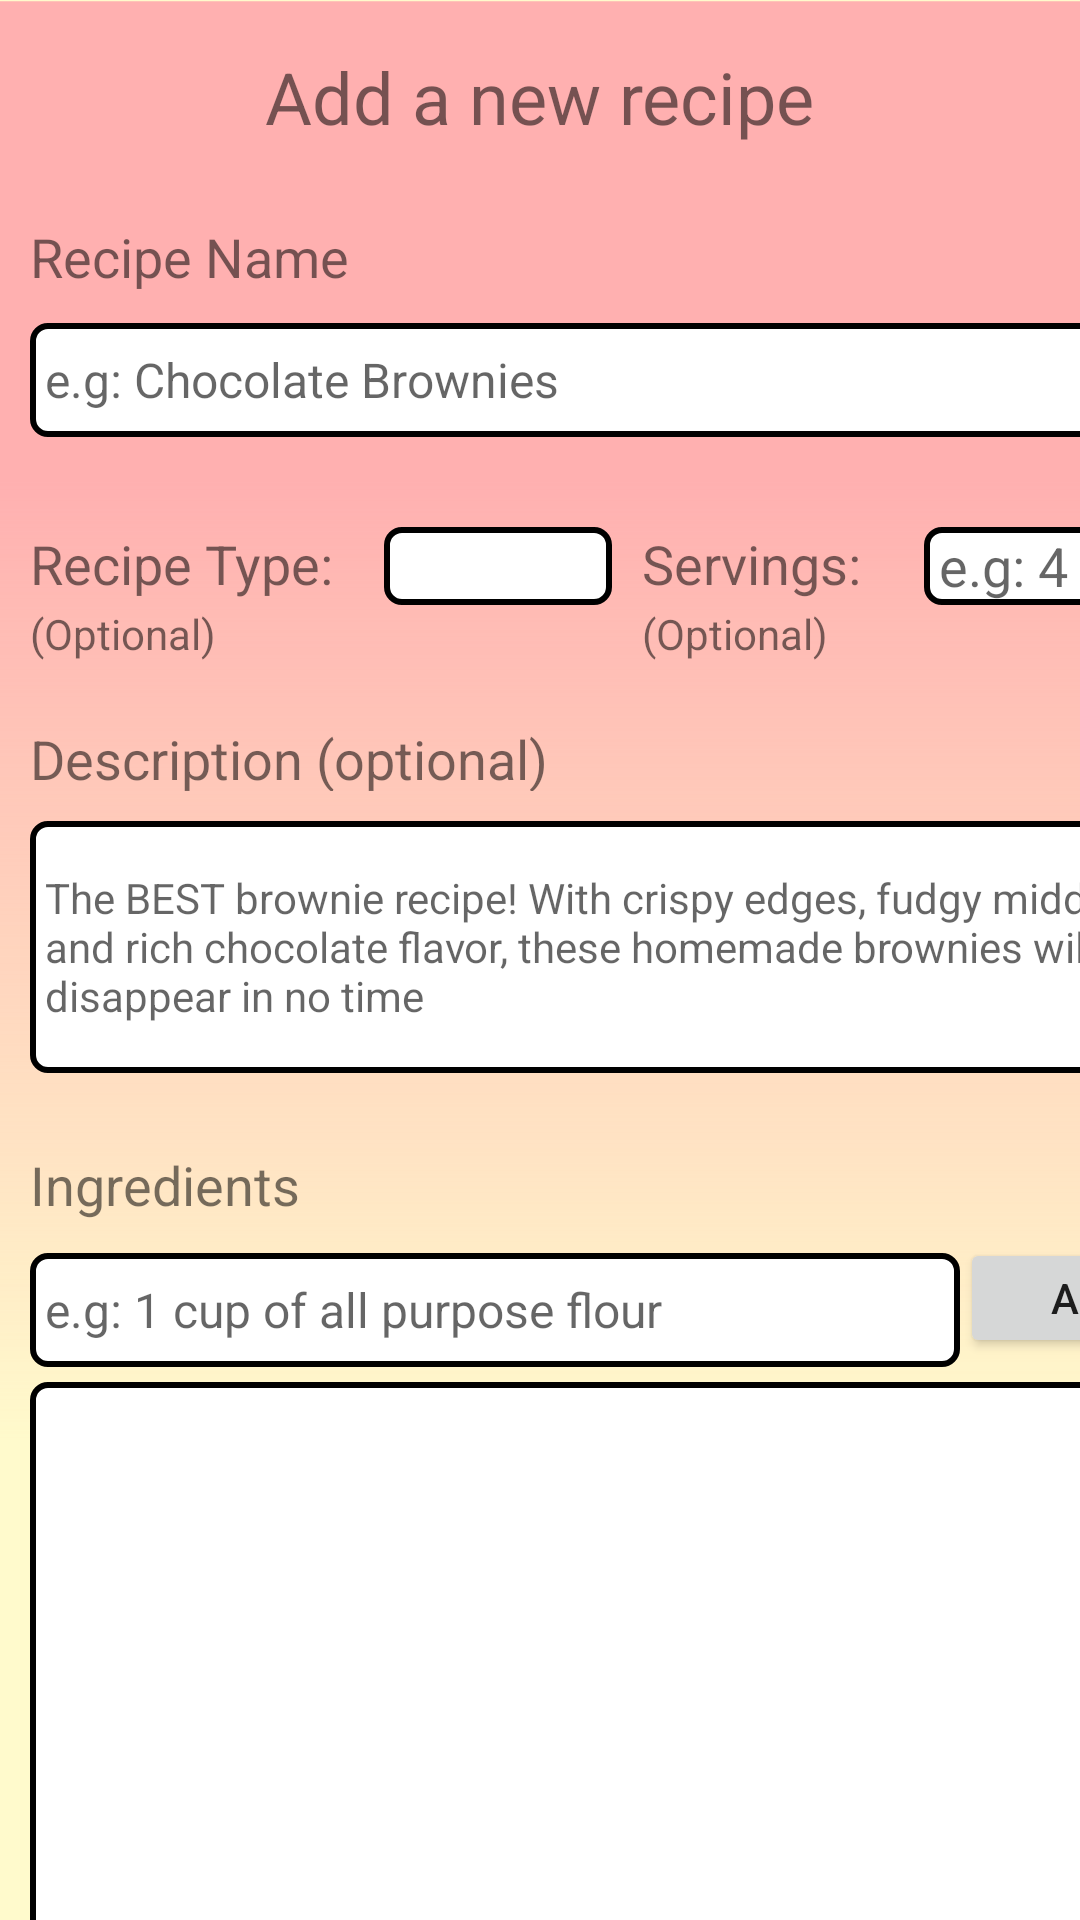

Write the Android layout XML for this screen, with the resource values it uses.
<!-- AndroidManifest.xml: application theme AppTheme -->
<!-- res/layout/add_recipe_layout.xml -->
<?xml version="1.0" encoding="utf-8"?>
<androidx.constraintlayout.widget.ConstraintLayout xmlns:android="http://schemas.android.com/apk/res/android"
    xmlns:app="http://schemas.android.com/apk/res-auto"
    xmlns:tools="http://schemas.android.com/tools"
    android:layout_width="match_parent"
    android:layout_height="match_parent"
    android:background="@drawable/my_recipes_background">



    <TextView
        android:id="@+id/textView6"
        android:layout_width="wrap_content"
        android:layout_height="wrap_content"
        android:layout_marginStart="10dp"
        android:layout_marginTop="1dp"
        android:text="(Optional)"
        app:layout_constraintStart_toEndOf="@+id/recipe_type_choice"
        app:layout_constraintTop_toBottomOf="@+id/editTextTextPersonName2" />

    <TextView
        android:id="@+id/recipe_name_label"
        android:layout_width="wrap_content"
        android:layout_height="wrap_content"
        android:layout_marginStart="10dp"
        android:layout_marginTop="25dp"
        android:ems="10"
        android:inputType="textPersonName"
        android:text="Recipe Name"
        android:textSize="18sp"
        app:layout_constraintStart_toStartOf="parent"
        app:layout_constraintTop_toBottomOf="@+id/add_new_recipe_label" />

    <TextView
        android:id="@+id/add_new_recipe_label"
        android:layout_width="wrap_content"
        android:layout_height="wrap_content"
        android:layout_marginTop="16dp"
        android:ems="10"
        android:inputType="textPersonName"
        android:text="Add a new recipe"
        android:textAlignment="center"
        android:textSize="24sp"
        app:layout_constraintEnd_toEndOf="parent"
        app:layout_constraintHorizontal_bias="0.496"
        app:layout_constraintStart_toStartOf="parent"
        app:layout_constraintTop_toTopOf="parent" />

    <EditText
        android:id="@+id/recipe_name_field"
        android:layout_width="389dp"
        android:layout_height="38dp"
        android:layout_marginStart="10dp"
        android:layout_marginTop="10dp"
        android:background="@drawable/shape"
        android:paddingLeft="5dp"
        android:ems="10"
        android:hint="e.g: Chocolate Brownies"
        android:textSize="16sp"
        app:layout_constraintStart_toStartOf="parent"
        app:layout_constraintTop_toBottomOf="@+id/recipe_name_label" />

    <TextView
        android:id="@+id/editTextTextPersonName"
        android:layout_width="108dp"
        android:layout_height="25dp"
        android:layout_marginStart="10dp"
        android:layout_marginTop="30dp"
        android:ems="10"
        android:inputType="textPersonName"
        android:text="Recipe Type:"
        android:textSize="18sp"
        app:layout_constraintStart_toStartOf="parent"
        app:layout_constraintTop_toBottomOf="@+id/recipe_name_field" />

    <Spinner
        android:id="@+id/recipe_type_choice"
        android:layout_width="76dp"
        android:layout_height="26dp"
        android:layout_marginStart="10dp"
        android:layout_marginTop="30dp"
        android:background="@drawable/shape"
        app:layout_constraintStart_toEndOf="@+id/editTextTextPersonName"
        app:layout_constraintTop_toBottomOf="@+id/recipe_name_field" />

    <TextView
        android:id="@+id/editTextTextPersonName2"
        android:layout_width="78dp"
        android:layout_height="25dp"
        android:layout_marginStart="10dp"
        android:layout_marginTop="30dp"
        android:ems="10"
        android:inputType="textPersonName"
        android:text="Servings:"
        android:textSize="18sp"
        app:layout_constraintStart_toEndOf="@+id/recipe_type_choice"
        app:layout_constraintTop_toBottomOf="@+id/recipe_name_field" />

    <EditText
        android:id="@+id/servings"
        android:layout_width="87dp"
        android:layout_height="26dp"
        android:layout_marginStart="16dp"
        android:layout_marginTop="30dp"
        android:background="@drawable/shape"
        android:paddingLeft="5dp"
        android:ems="10"
        android:hint="e.g: 4"
        android:inputType="numberSigned"
        app:layout_constraintStart_toEndOf="@+id/editTextTextPersonName2"
        app:layout_constraintTop_toBottomOf="@+id/recipe_name_field" />

    <TextView
        android:id="@+id/textView3"
        android:layout_width="181dp"
        android:layout_height="23dp"
        android:layout_marginStart="10dp"
        android:layout_marginTop="40dp"
        android:text="Description (optional)"
        android:textSize="18sp"
        app:layout_constraintStart_toStartOf="parent"
        app:layout_constraintTop_toBottomOf="@+id/editTextTextPersonName" />

    <EditText
        android:id="@+id/description_field"
        android:layout_width="394dp"
        android:layout_height="84dp"
        android:layout_marginStart="10dp"
        android:layout_marginTop="10dp"
        android:background="@drawable/shape"
        android:hint="The BEST brownie recipe! With crispy edges, fudgy middles, and rich chocolate flavor, these homemade brownies will disappear in no time"
        android:paddingLeft="5dp"
        android:textAlignment="textStart"
        android:textSize="14sp"
        app:layout_constraintStart_toStartOf="parent"
        app:layout_constraintTop_toBottomOf="@+id/textView3" />

    <TextView
        android:id="@+id/textView2"
        android:layout_width="108dp"
        android:layout_height="25dp"
        android:layout_marginStart="10dp"
        android:layout_marginTop="25dp"
        android:text="Ingredients"
        android:textSize="18sp"
        app:layout_constraintStart_toStartOf="parent"
        app:layout_constraintTop_toBottomOf="@+id/description_field" />

    <EditText
        android:id="@+id/ingredient_field"
        android:layout_width="310dp"
        android:layout_height="38dp"
        android:layout_marginStart="10dp"
        android:layout_marginTop="10dp"
        android:background="@drawable/shape"
        android:hint="e.g: 1 cup of all purpose flour"
        android:paddingLeft="5dp"
        android:textSize="16sp"
        app:layout_constraintStart_toStartOf="parent"
        app:layout_constraintTop_toBottomOf="@+id/textView2" />

    <ListView
        android:id="@+id/ingredient_listView"
        android:layout_width="395dp"
        android:layout_height="210dp"
        android:layout_marginStart="10dp"
        android:layout_marginTop="5dp"
        android:paddingLeft="5dp"
        android:background="@drawable/shape"
        app:layout_constraintStart_toStartOf="parent"
        app:layout_constraintTop_toBottomOf="@+id/ingredient_field" />

    <Button
        android:id="@+id/add_ingredient_button"
        android:layout_width="88dp"
        android:layout_height="40dp"
        android:layout_marginTop="5dp"
        android:text="Add"
        app:layout_constraintStart_toEndOf="@+id/ingredient_field"
        app:layout_constraintTop_toBottomOf="@+id/textView2" />

    <Button
        android:id="@+id/next_button"
        android:layout_width="wrap_content"
        android:layout_height="wrap_content"
        android:layout_marginTop="10dp"
        android:layout_marginEnd="10dp"
        android:text="Next"
        app:layout_constraintEnd_toEndOf="parent"
        app:layout_constraintTop_toBottomOf="@+id/ingredient_listView" />

    <Button
        android:id="@+id/cancel_add_recipe_button"
        android:layout_width="wrap_content"
        android:layout_height="wrap_content"
        android:layout_marginStart="10dp"
        android:layout_marginTop="10dp"
        android:text="Cancel"
        app:layout_constraintStart_toStartOf="parent"
        app:layout_constraintTop_toBottomOf="@+id/ingredient_listView" />

    <TextView
        android:id="@+id/textView5"
        android:layout_width="wrap_content"
        android:layout_height="wrap_content"
        android:layout_marginStart="10dp"
        android:layout_marginTop="1dp"
        android:text="(Optional)"
        app:layout_constraintStart_toStartOf="parent"
        app:layout_constraintTop_toBottomOf="@+id/editTextTextPersonName" />


</androidx.constraintlayout.widget.ConstraintLayout>
<!-- resources referenced by this layout -->
<resources>
  <!-- drawable my_recipes_background (drawable) -->
  <vector
      xmlns:android="http://schemas.android.com/apk/res/android"
      xmlns:aapt="http://schemas.android.com/aapt"
      android:width="411dp"
      android:height="823dp"
      android:viewportWidth="411"
      android:viewportHeight="823"
      >
  
      <group>
  
          <clip-path
              android:pathData="M0 0H411V823H0V0Z"
              />
  
          <path
              android:pathData="M0 0V823H411V0"
              android:fillColor="#FFFACC"
              />
  
          <group
              android:translateX="1"
              android:translateY="0"
              android:pivotX="205.5"
              android:pivotY="411.5"
              android:scaleX="2"
              android:scaleY="2"
              android:rotation="90"
              >
  
              <path
                  android:pathData="M0 0V823H411V0"
                  >
  
                  <aapt:attr name="android:fillColor">
  
                      <gradient
                          android:type="linear"
                          android:startX="102.75"
                          android:startY="411.5"
                          android:endX="308.25"
                          android:endY="411.5"
                          >
  
                          <item
                              android:color="#FFB0B0"
                              android:offset="0"
                              />
  
                          <item
                              android:color="#00FFFFFF"
                              android:offset="1"
                              />
  
                      </gradient>
  
                  </aapt:attr>
  
              </path>
  
          </group>
  
      </group>
  
  </vector>
  <!-- drawable shape (drawable) -->
  <?xml version="1.0" encoding="utf-8"?>
  <shape xmlns:android="http://schemas.android.com/apk/res/android">
  
      
      <solid android:color="#ffffff" />
  
      
      <stroke android:width="2dp" android:color="#000000" />
  
      
      <corners android:radius="5dp" />
  </shape>
  <style name="AppTheme" parent="Theme.AppCompat.Light.DarkActionBar">
          
          <item name="colorPrimary">@color/colorPrimary</item>
          <item name="colorPrimaryDark">@color/colorPrimaryDark</item>
          <item name="colorAccent">@color/colorAccent</item>
      </style>
  <!-- not gathered from this repository: default colours our renderer supplied (Android Studio template values) -->
  <color name="colorPrimary">#FF6200EE</color>
  <color name="colorPrimaryDark">#FF3700B3</color>
  <color name="colorAccent">#FF03DAC5</color>
</resources>
